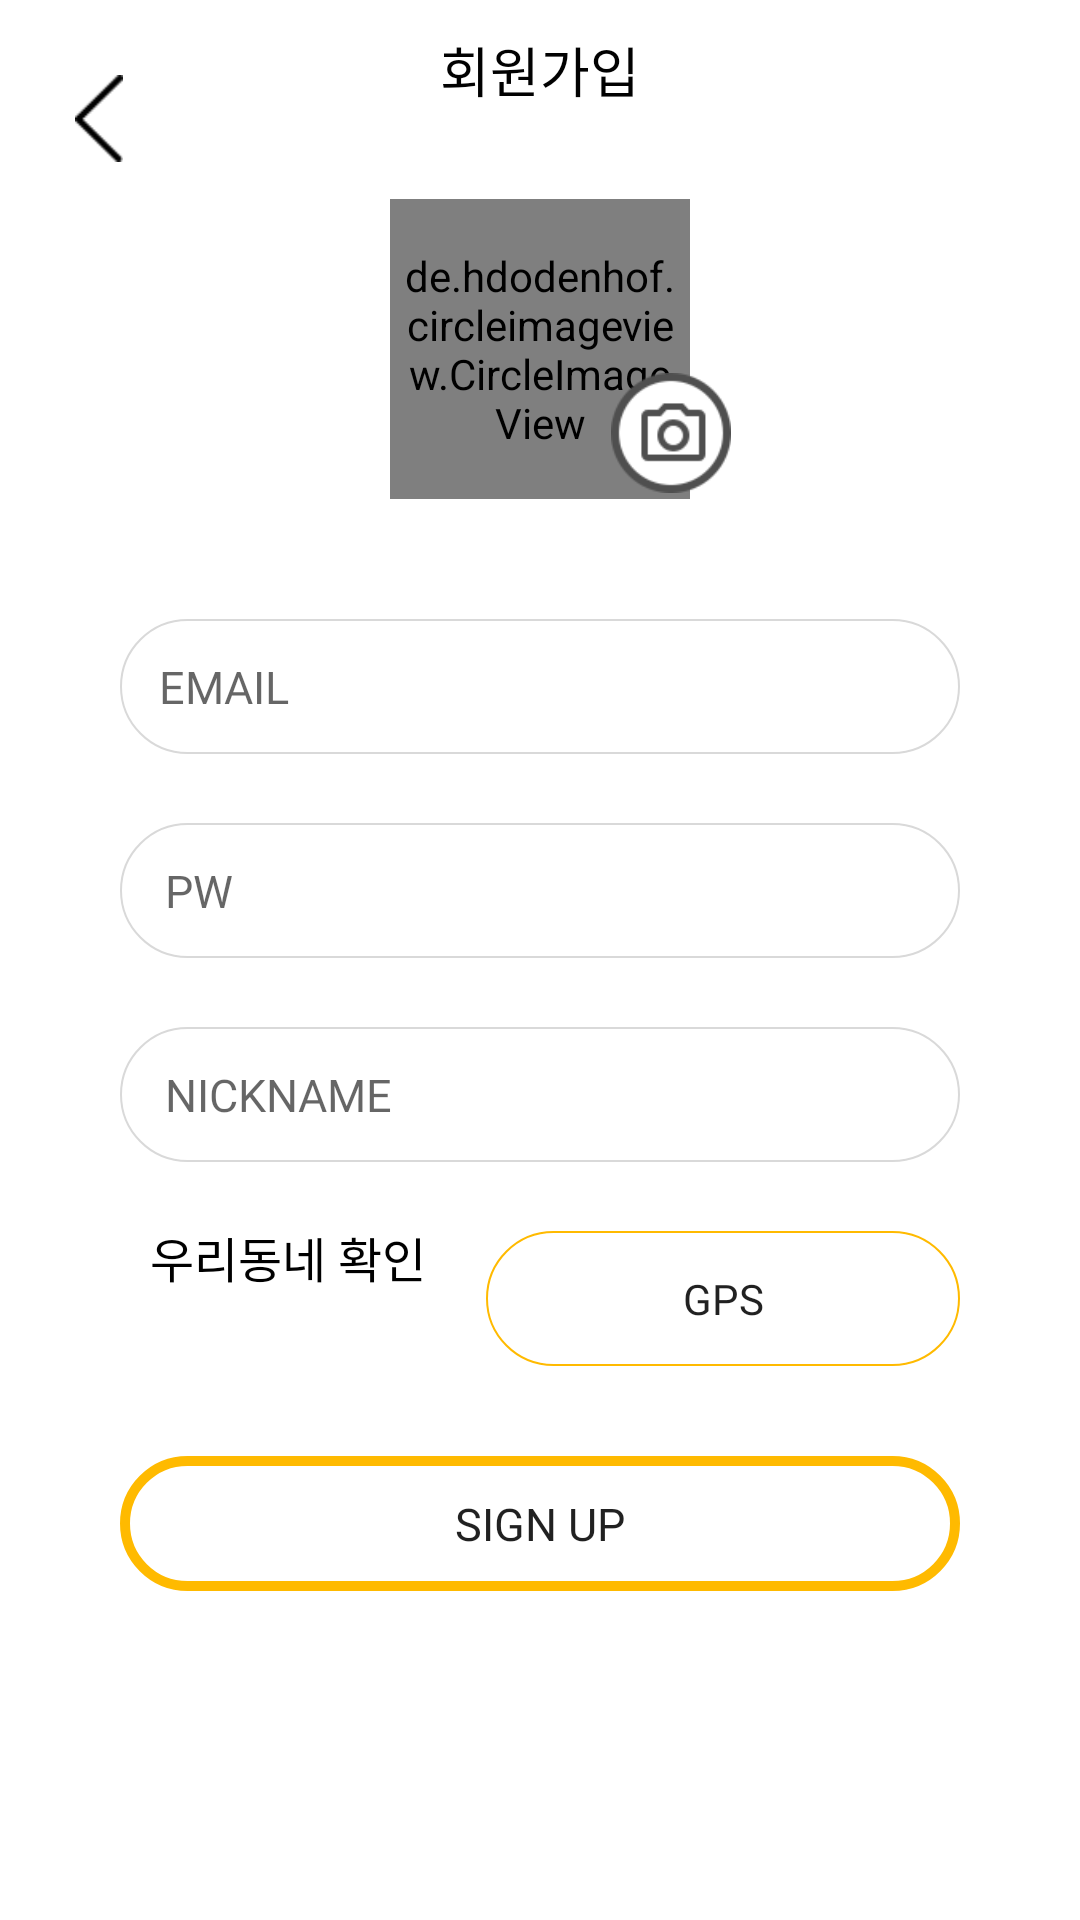

Here is an Android app screen rendered from its layout file. Give the layout XML and the strings, colors and styles it references.
<!-- AndroidManifest.xml: application theme AppTheme -->
<!-- res/layout/activity_sign_up.xml -->
<?xml version="1.0" encoding="utf-8"?>
<RelativeLayout xmlns:android="http://schemas.android.com/apk/res/android"
    xmlns:app="http://schemas.android.com/apk/res-auto"
    xmlns:tools="http://schemas.android.com/tools"
    android:layout_width="match_parent"
    android:layout_height="match_parent"
    tools:context=".activity.SignUpActivity"
    android:background="#fff"
    android:id="@+id/layout_sign_up"
    >

    <TextView
        android:id="@+id/text_sign_up"
        android:layout_width="wrap_content"
        android:layout_height="wrap_content"
        android:text="회원가입"
        android:fontFamily="@font/notosans_regular"
        android:textColor="#010101"
        android:textSize="18sp"
        android:textAlignment="center"
        android:layout_centerHorizontal="true"
        android:layout_marginTop="10dp"
        />

    <Button
        android:id="@+id/btn_back"
        android:layout_width="16dp"
        android:layout_height="29dp"
        android:background="@drawable/back_button"
        android:layout_marginTop="25dp"
        android:layout_marginStart="25dp"
        />

    <de.hdodenhof.circleimageview.CircleImageView
        android:id="@+id/circleviewimage_profile"
        android:layout_width="100dp"
        android:layout_height="100dp"
        android:background="@drawable/profile_photo"
        android:padding="3dp"
        android:layout_marginTop="30dp"
        android:layout_centerHorizontal="true"
        android:layout_below="@+id/text_sign_up"
        />

    <Button
        android:id="@+id/btn_profile"
        android:layout_width="40dp"
        android:layout_height="40dp"
        android:background="@drawable/profile_button"
        android:layout_below="@id/text_sign_up"
        android:layout_toEndOf="@+id/text_sign_up"
        android:layout_marginTop="88dp"
        android:layout_marginStart="-10dp"
        />

    <EditText
        android:id="@+id/edit_email"
        android:layout_width="match_parent"
        android:layout_height="45dp"
        android:hint="EMAIL"
        android:paddingStart="13dp"
        android:inputType="textEmailAddress"
        android:maxLength="40"
        android:singleLine="true"
        android:textSize="15sp"
        android:textCursorDrawable="@drawable/cursor_color"
        android:fontFamily="@font/notosans_light"
        android:background="@drawable/custom_input_button_gray"
        android:layout_below="@+id/circleviewimage_profile"
        android:layout_marginTop="40dp"
        android:layout_marginStart="40dp"
        android:layout_marginEnd="40dp"
        />

    <EditText
        android:id="@+id/edit_pw"
        android:layout_width="match_parent"
        android:layout_height="45dp"
        android:hint="PW"
        android:inputType="textPassword"
        android:paddingStart="15dp"
        android:textSize="15sp"
        android:maxLength="15"
        android:fontFamily="@font/notosans_light"
        android:singleLine="true"
        android:textCursorDrawable="@drawable/cursor_color"
        android:background="@drawable/custom_input_button_gray"
        android:layout_below="@+id/edit_email"
        android:layout_marginTop="23dp"
        android:layout_marginStart="40dp"
        android:layout_marginEnd="40dp"
        />

    <EditText
        android:id="@+id/edit_name"
        android:layout_width="match_parent"
        android:layout_height="45dp"
        android:hint="NICKNAME"
        android:singleLine="true"
        android:maxLength="15"
        android:paddingStart="15dp"
        android:textSize="15sp"
        android:textCursorDrawable="@drawable/cursor_color"
        android:fontFamily="@font/notosans_light"
        android:background="@drawable/custom_input_button_gray"
        android:layout_below="@+id/edit_pw"
        android:layout_marginTop="23dp"
        android:layout_marginStart="40dp"
        android:layout_marginEnd="40dp"
        />

    <TextView
        android:id="@+id/text_gps"
        android:layout_width="wrap_content"
        android:layout_height="wrap_content"
        android:text="우리동네 확인"
        android:textSize="16sp"
        android:textColor="#000"
        android:layout_below="@+id/edit_name"
        android:layout_marginTop="20dp"
        android:fontFamily="@font/notosans_light"
        android:layout_marginStart="50dp"
        />

    <Button
        android:id="@+id/btn_gps"
        android:layout_width="match_parent"
        android:layout_height="45dp"
        android:text="GPS"
        android:background="@drawable/custom_gps_button_yellow"
        android:fontFamily="@font/notosans_light"
        style="?android:attr/borderlessButtonStyle"
        android:layout_below="@+id/edit_name"
        android:layout_toEndOf="@+id/text_gps"
        android:textAlignment="center"
        android:layout_marginTop="23dp"
        android:layout_marginStart="20dp"
        android:layout_marginEnd="40dp"
        />

    <Button
        android:id="@+id/btn_gps_cancel"
        android:layout_width="18dp"
        android:layout_height="18dp"
        android:background="@drawable/btn_gps_cancle"
        android:layout_alignParentEnd="true"
        android:layout_below="@+id/edit_name"
        android:layout_marginEnd="60dp"
        android:layout_marginTop="37dp"
        android:visibility="gone"
        />

    <Button
        android:id="@+id/btn_login"
        android:layout_width="match_parent"
        android:layout_height="45dp"
        android:text="SIGN UP"
        android:textSize="15sp"
        android:background="@drawable/custom_click_button_yellow"
        style="?android:attr/borderlessButtonStyle"
        android:fontFamily="@font/notosans_light"
        android:layout_below="@+id/btn_gps"
        android:layout_marginTop="30dp"
        android:layout_marginStart="40dp"
        android:layout_marginEnd="40dp"
        />

</RelativeLayout>
<!-- resources referenced by this layout -->
<resources>
  <!-- drawable back_button: png bitmap (drawable, 754 bytes) -->
  <!-- drawable btn_gps_cancle: png bitmap (drawable, 568 bytes) -->
  <!-- drawable cursor_color (drawable) -->
  <?xml version="1.0" encoding="utf-8"?>
  <shape xmlns:android="http://schemas.android.com/apk/res/android"
      android:shape="rectangle">
      <solid android:color="#ffba00"/>
      <size android:width="3dp"/>
  </shape>
  <!-- drawable custom_click_button_yellow (drawable) -->
  <?xml version="1.0" encoding="utf-8"?>
  <shape xmlns:android="http://schemas.android.com/apk/res/android" >
      <solid android:color="#fff" />
      <corners android:radius="50dip" />
      <stroke
          android:width="3.3dp"
          android:color="#ffba00" />
  </shape>
  <!-- drawable custom_gps_button_yellow (drawable) -->
  <?xml version="1.0" encoding="utf-8"?>
  <shape xmlns:android="http://schemas.android.com/apk/res/android" >
  <solid android:color="#fff" />
  <corners android:radius="50dip" />
  <stroke
      android:width="0.7dp"
      android:color="#ffba00" />
  </shape>
  <!-- drawable custom_input_button_gray (drawable) -->
  <?xml version="1.0" encoding="utf-8"?>
  <shape xmlns:android="http://schemas.android.com/apk/res/android" >
      <solid android:color="#fff" />
      <corners android:radius="50dip" />
      <stroke
          android:width="0.7dp"
          android:color="#d9d9d9" />
  </shape>
  <!-- drawable profile_button: png bitmap (drawable, 3725 bytes) -->
  <!-- drawable profile_photo: png bitmap (drawable, 8921 bytes) -->
  <style name="AppTheme" parent="Base.Theme.AppCompat.Light.DarkActionBar">
          
          <item name="colorControlNormal">@color/mainColor</item>
          <item name="colorPrimary">@color/colorPrimary</item>
          <item name="colorPrimaryDark">@color/colorPrimaryDark</item>
          <item name="colorAccent">@color/mainColor</item>
      </style>
  <color name="mainColor">#ffba00</color>
  <color name="colorPrimary">#ffba00</color>
  <color name="colorPrimaryDark">#ffba00</color>
</resources>
